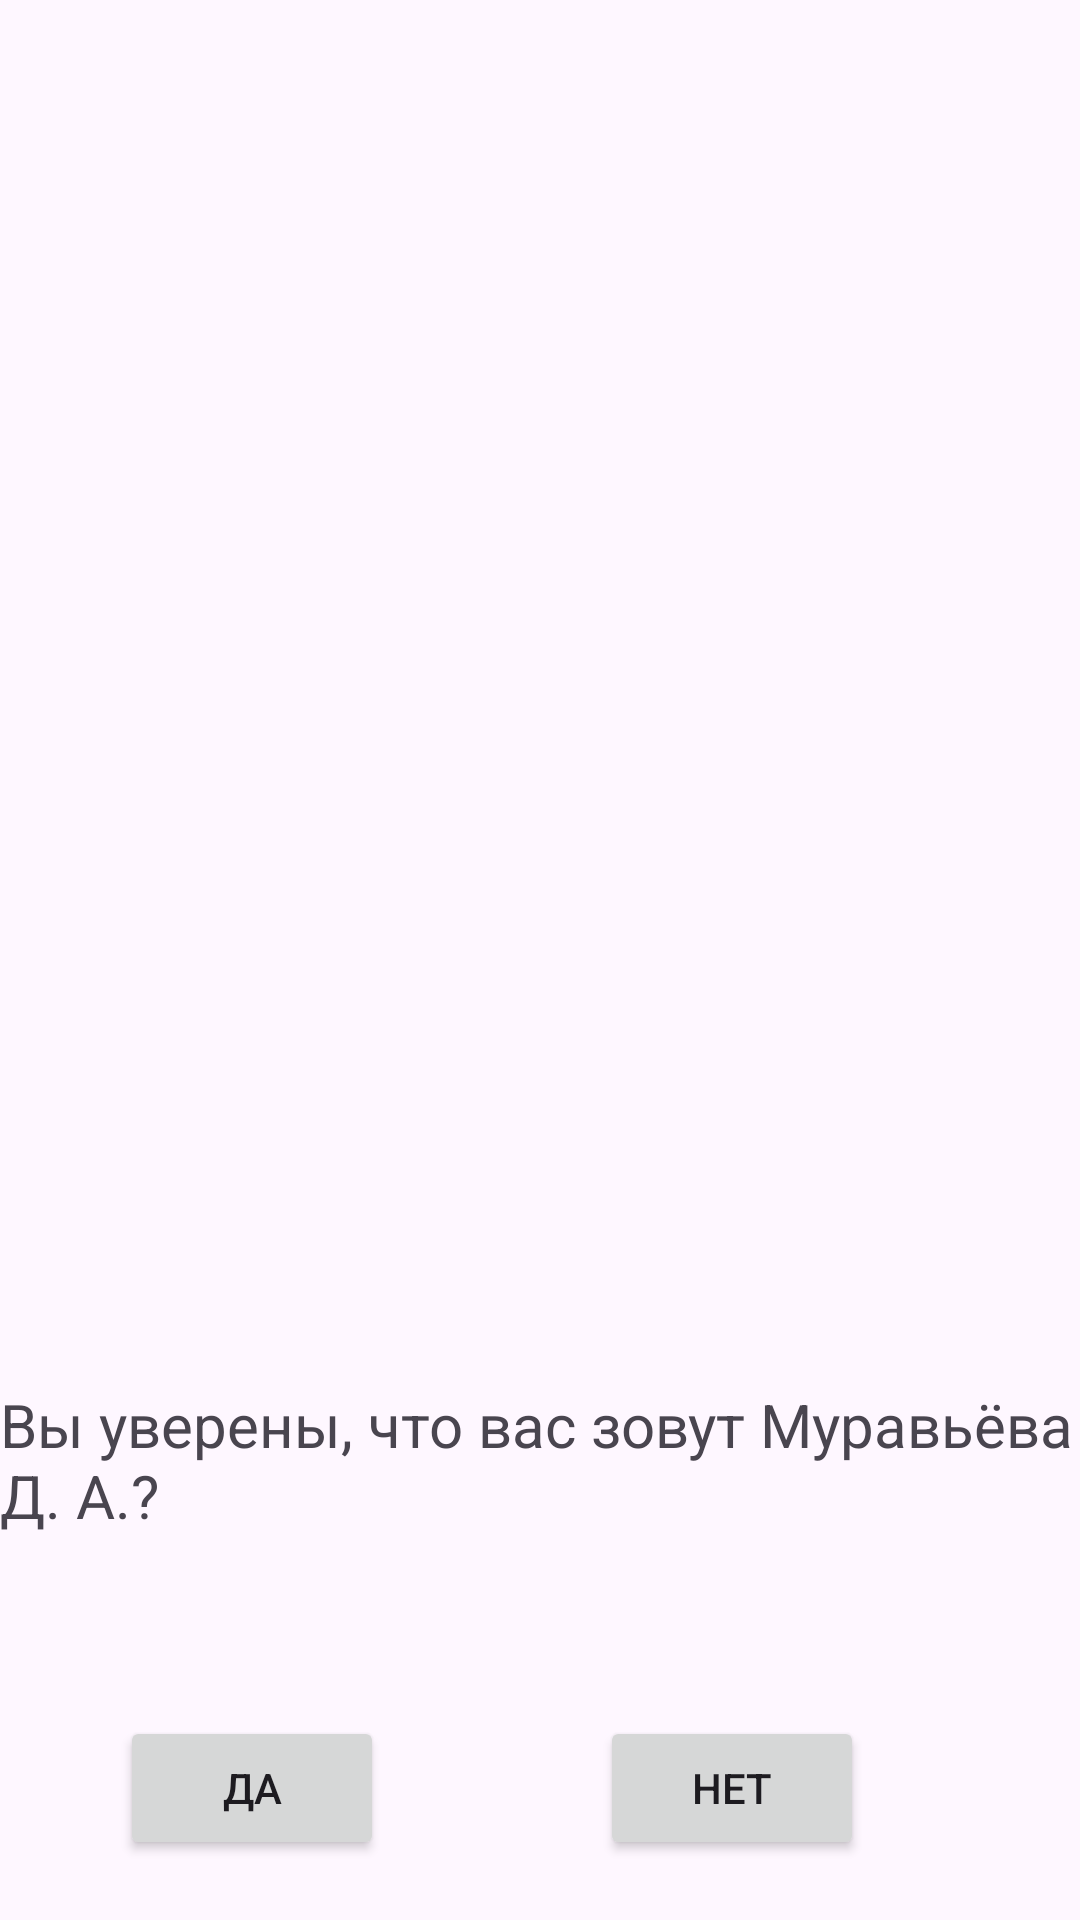

Android layout source for this screen:
<!-- AndroidManifest.xml: application theme Theme.Proekt7 -->
<!-- res/layout/custom_dialog.xml -->
<?xml version="1.0" encoding="utf-8"?>
<androidx.constraintlayout.widget.ConstraintLayout xmlns:android="http://schemas.android.com/apk/res/android"
    xmlns:tools="http://schemas.android.com/tools"
    android:layout_width="match_parent"
    android:layout_height="match_parent"
    xmlns:app="http://schemas.android.com/apk/res-auto">

    <Button
        android:id="@+id/button1"
        android:layout_width="wrap_content"
        android:layout_height="wrap_content"
        android:layout_marginEnd="72dp"
        android:layout_marginBottom="20dp"
        android:text="Да"
        app:layout_constraintBottom_toBottomOf="parent"
        app:layout_constraintEnd_toStartOf="@+id/button2"
        app:layout_constraintHorizontal_bias="1.0"
        app:layout_constraintRight_toRightOf="parent"
        app:layout_constraintStart_toStartOf="parent" />

    <Button
        android:id="@+id/button2"
        android:layout_width="wrap_content"
        android:layout_height="wrap_content"
        android:layout_marginEnd="72dp"
        android:layout_marginBottom="20dp"
        android:text="Нет"
        app:layout_constraintBottom_toBottomOf="parent"
        app:layout_constraintEnd_toEndOf="parent" />

    <TextView
        android:id="@+id/textView"
        android:layout_width="wrap_content"
        android:layout_height="wrap_content"
        android:layout_marginBottom="128dp"
        android:text="Вы уверены, что вас зовут Муравьёва Д. А.?"
        android:textSize="20sp"
        app:layout_constraintBottom_toBottomOf="parent"
        app:layout_constraintEnd_toEndOf="parent"
        app:layout_constraintHorizontal_bias="0.494"
        app:layout_constraintStart_toStartOf="parent" />

</androidx.constraintlayout.widget.ConstraintLayout>
<!-- resources referenced by this layout -->
<resources>
  <style name="Theme.Proekt7" parent="Base.Theme.Proekt7" />
  <style name="Base.Theme.Proekt7" parent="Theme.Material3.DayNight.NoActionBar">
          
          
      </style>
</resources>
